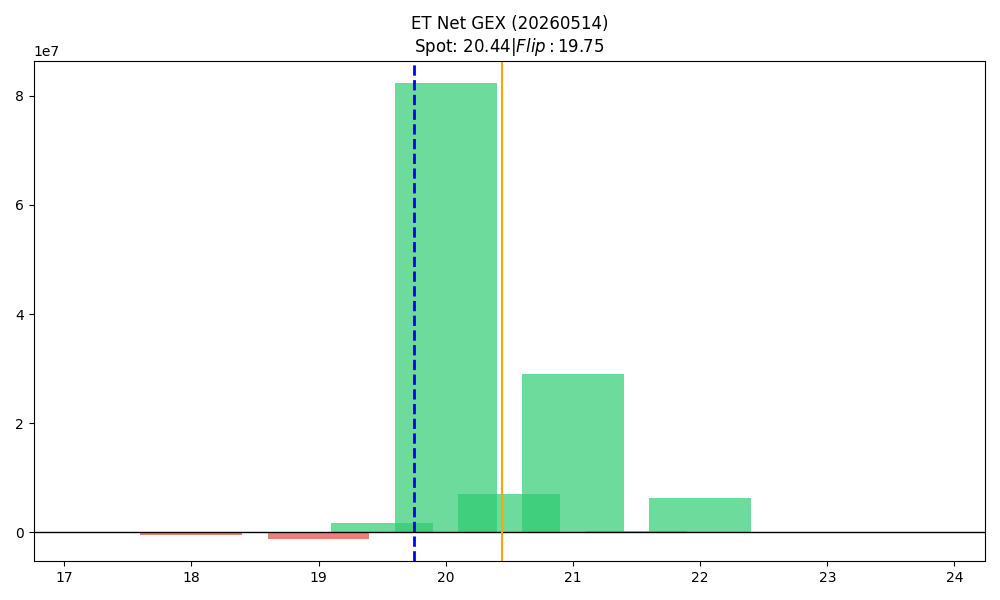

The data file committed next to this chart (first rows):
strike, call_gex, put_gex, call_dex, put_dex, net_greek_delta, net_gex
17.5, 1037, 49352, 23369, -49001, -0.03375, -48315
18.0, 117513, 637754, 1048627, -522832, 0.06334, -520241
18.5, 89180, 201690, 730272, -108433, 0.2155, -112510
19.0, 888827, 1997572, 4016946, -1149766, 0.1867, -1108745
19.5, 4158681, 2440110, 8872537, -1085485, 0.425, 1718571
20.0, 89575770, 7285049, 83211941, -5044186, 0.4798, 82290721
20.5, 7503830, 407187, 3387866, -590814, 0.1719, 7096644
21.0, 29072291, 17201, 22462891, -105449, 0.1783, 29055090
21.5, 273259, 4508, 115291, -44326, 0.02961, 268751
22.0, 6276214, 2130, 4277519, -16288, 0.07035, 6274084
22.5, 2877, 440, 2176, -3480, -0.02596, 2438
23.0, 21160, 300.5, 15717, -5787, 0.02257, 20859
23.5, 1217, 196.9, 1689, -5850, -0.1883, 1020
